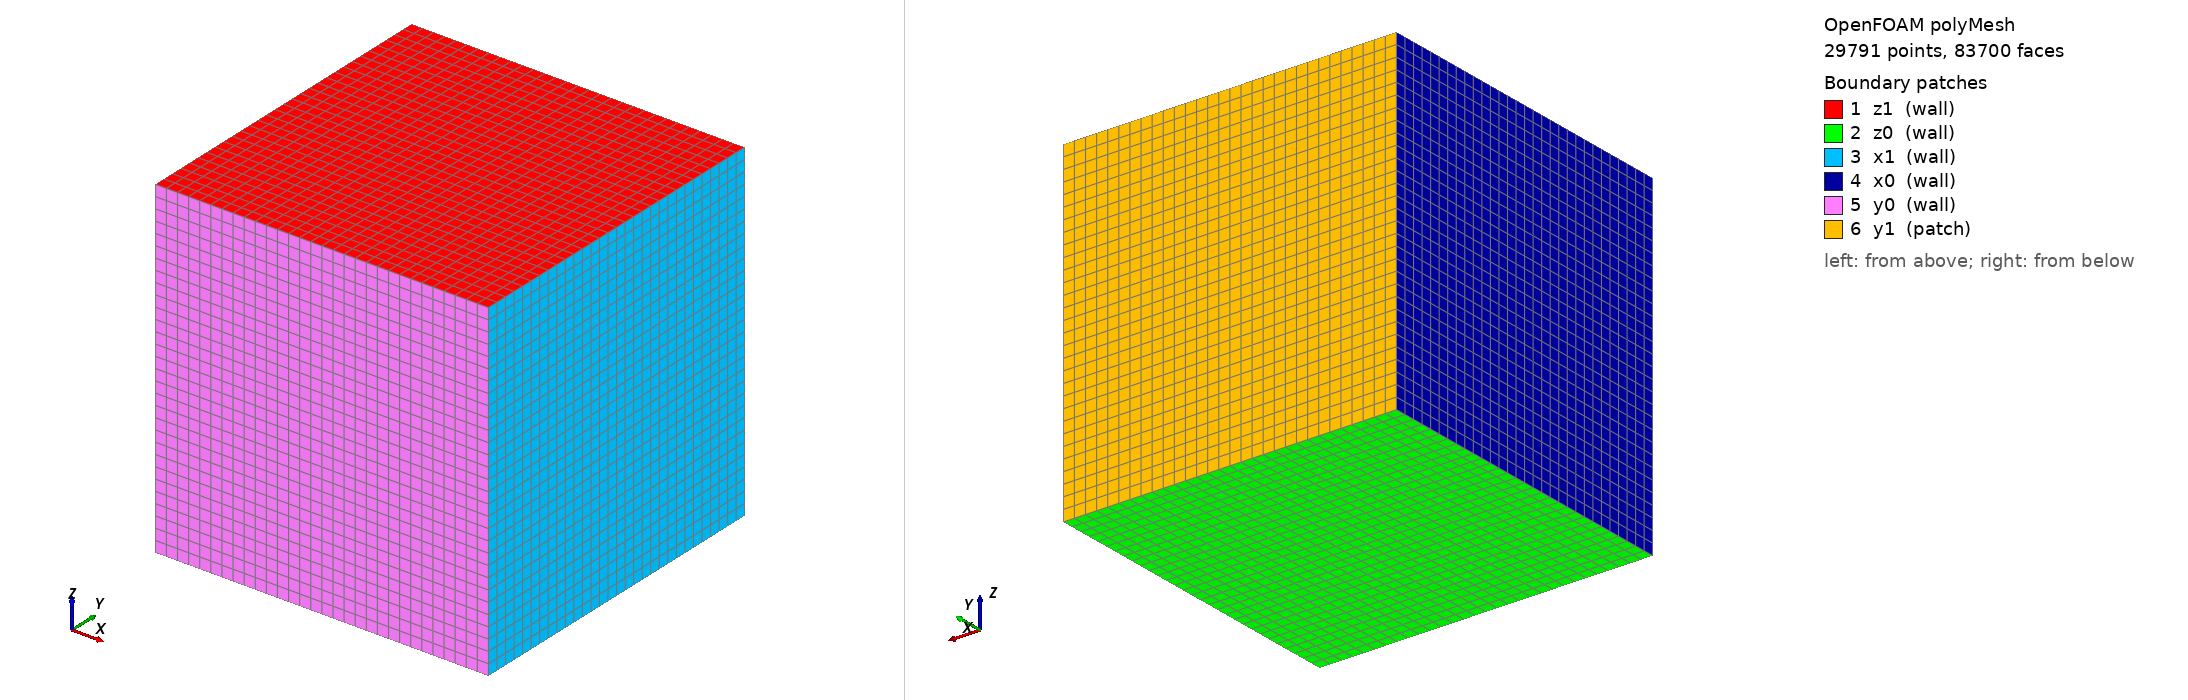

OpenFOAM case: the committed polyMesh, 29791 points, 83700 faces. Boundary patches (legend numbers): 1 z1 (wall), 2 z0 (wall), 3 x1 (wall), 4 x0 (wall), 5 y0 (wall), 6 y1 (patch). Left view from above one corner, right view from below the opposite corner. Boundary conditions: 0 field file(s) under 0/; 0 of 6 drawn patches have an entry in a shipped field file.

=== constant/polyMesh/boundary ===
/*--------------------------------*- C++ -*----------------------------------*\
| =========                 |                                                 |
| \\      /  F ield         | OpenFOAM: The Open Source CFD Toolbox           |
|  \\    /   O peration     | Version:  2412                                  |
|   \\  /    A nd           | Website:  www.openfoam.com                      |
|    \\/     M anipulation  |                                                 |
\*---------------------------------------------------------------------------*/
FoamFile
{
    version     2.0;
    format      ascii;
    arch        "LSB;label=32;scalar=64";
    class       polyBoundaryMesh;
    location    "constant/polyMesh";
    object      boundary;
}
// * * * * * * * * * * * * * * * * * * * * * * * * * * * * * * * * * * * * * //

6
(
    z1
    {
        type            wall;
        inGroups        1(wall);
        nFaces          900;
        startFace       78300;
    }
    z0
    {
        type            wall;
        inGroups        1(wall);
        nFaces          900;
        startFace       79200;
    }
    x1
    {
        type            wall;
        inGroups        1(wall);
        nFaces          900;
        startFace       80100;
    }
    x0
    {
        type            wall;
        inGroups        1(wall);
        nFaces          900;
        startFace       81000;
    }
    y0
    {
        type            wall;
        inGroups        1(wall);
        nFaces          900;
        startFace       81900;
    }
    y1
    {
        type            patch;
        nFaces          900;
        startFace       82800;
    }
)

// ************************************************************************* //


Also in the case, not shown: constant/polyMesh/faces (numeric list); constant/polyMesh/neighbour (numeric list); constant/polyMesh/owner (numeric list); constant/polyMesh/points (numeric list).
